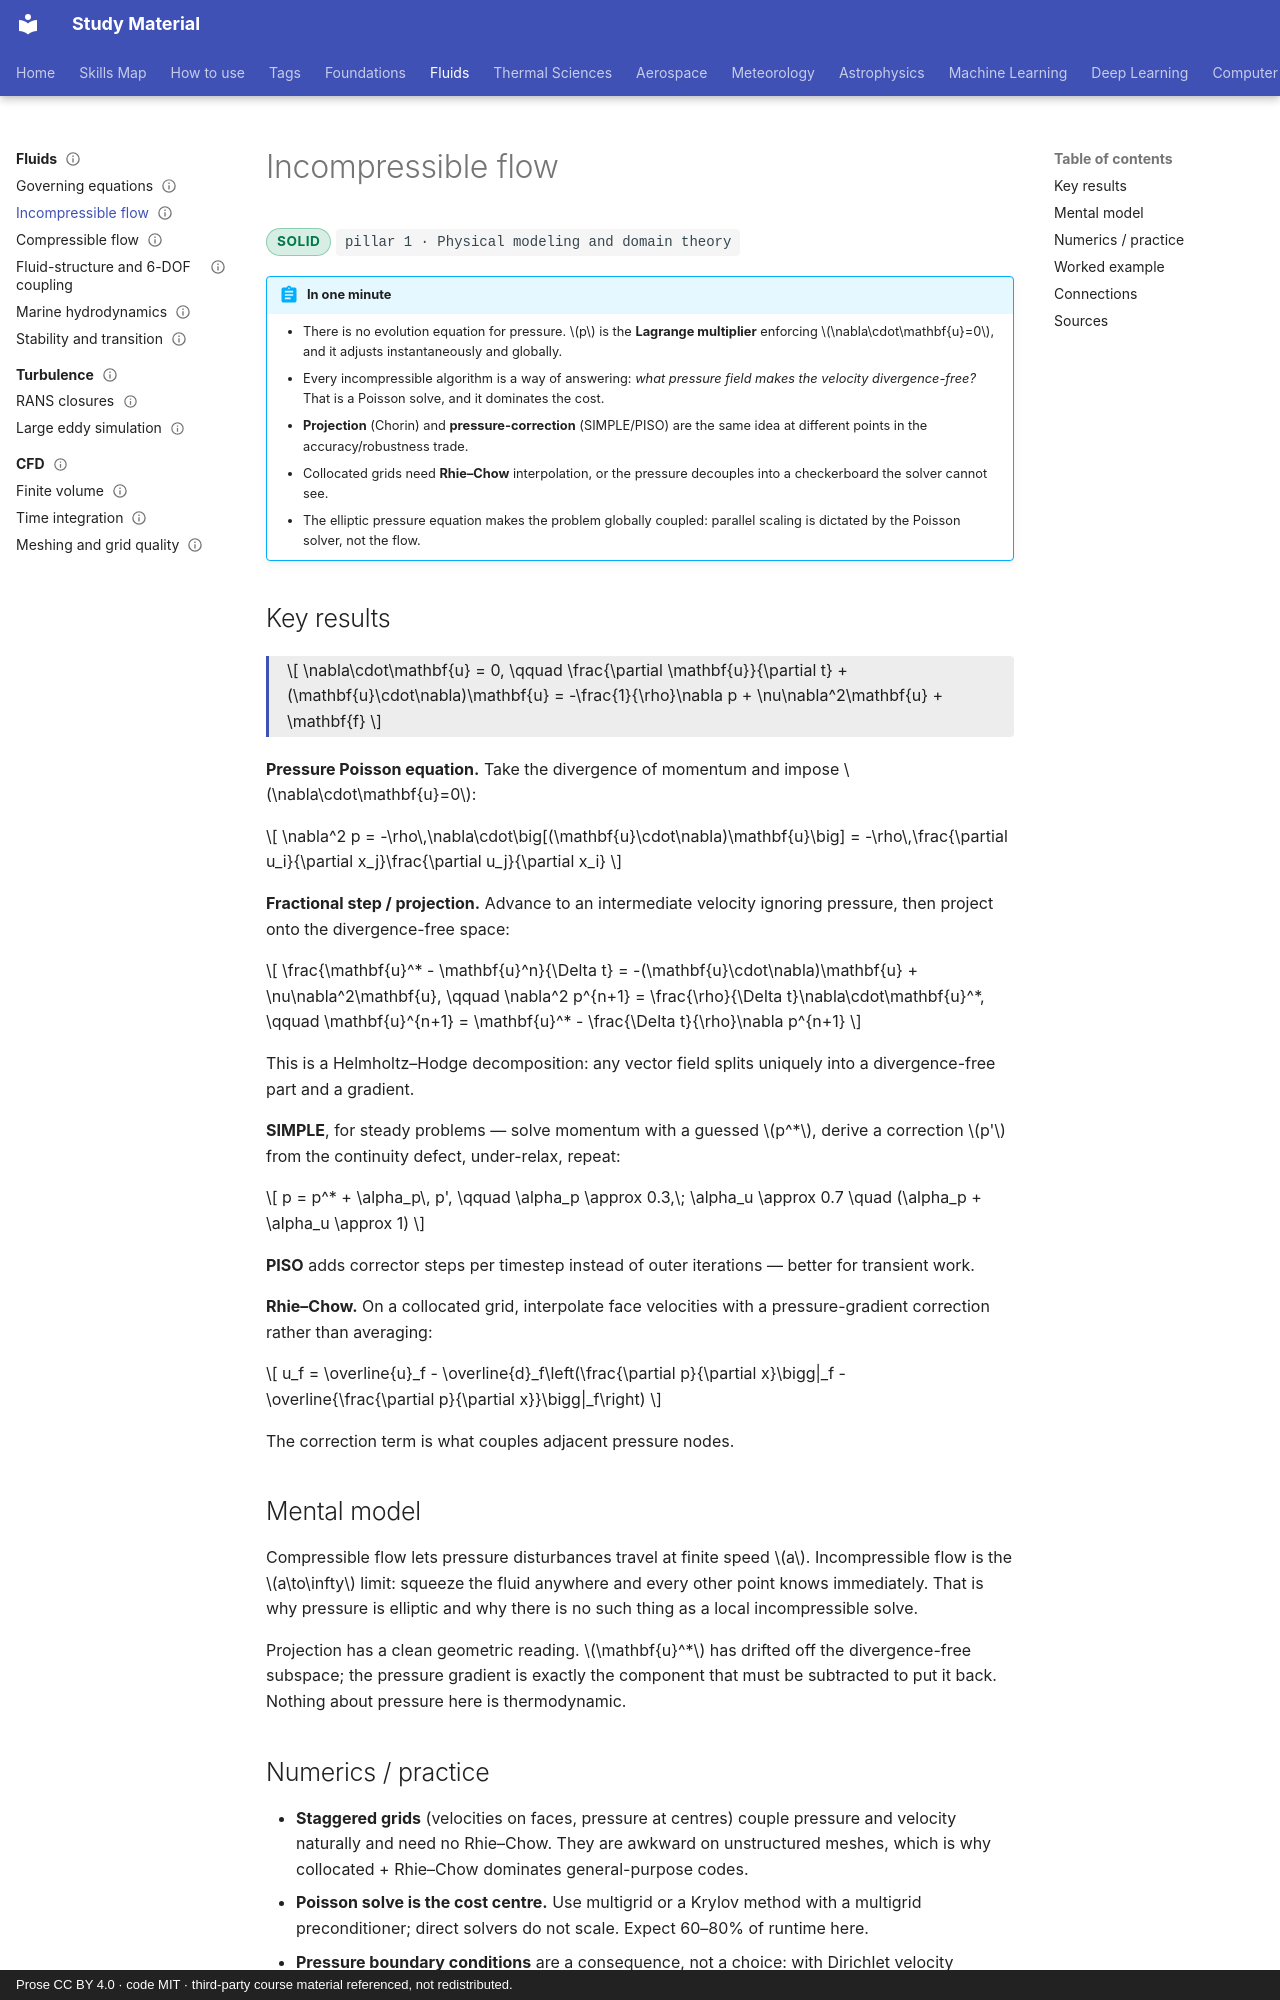

repository: pkjha-aero/StudyMaterial · page: fluids/incompressible/index.html · generator: mkdocs · copyright: Prose CC BY 4.0 · code MIT · third-party course material referenced, not redistributed.

---
title: Incompressible flow
status: solid
tags: [pillar-1, pillar-4, fluids, discretization]
updated: 2026-09-26
---

# Incompressible flow

<span class="status status-solid">solid</span>
<span class="pillar">pillar 1 &middot; Physical modeling and domain theory</span>

!!! abstract "In one minute"
    - There is no evolution equation for pressure. \(p\) is the **Lagrange multiplier** enforcing \(\nabla\cdot\mathbf{u}=0\), and it adjusts instantaneously and globally.
    - Every incompressible algorithm is a way of answering: *what pressure field makes the velocity divergence-free?* That is a Poisson solve, and it dominates the cost.
    - **Projection** (Chorin) and **pressure-correction** (SIMPLE/PISO) are the same idea at different points in the accuracy/robustness trade.
    - Collocated grids need **Rhie–Chow** interpolation, or the pressure decouples into a checkerboard the solver cannot see.
    - The elliptic pressure equation makes the problem globally coupled: parallel scaling is dictated by the Poisson solver, not the flow.

## Key results

<div class="result" markdown>

\[
\nabla\cdot\mathbf{u} = 0,
\qquad
\frac{\partial \mathbf{u}}{\partial t} + (\mathbf{u}\cdot\nabla)\mathbf{u}
= -\frac{1}{\rho}\nabla p + \nu\nabla^2\mathbf{u} + \mathbf{f}
\]

</div>

**Pressure Poisson equation.** Take the divergence of momentum and impose \(\nabla\cdot\mathbf{u}=0\):

\[
\nabla^2 p = -\rho\,\nabla\cdot\big[(\mathbf{u}\cdot\nabla)\mathbf{u}\big]
= -\rho\,\frac{\partial u_i}{\partial x_j}\frac{\partial u_j}{\partial x_i}
\]

**Fractional step / projection.** Advance to an intermediate velocity ignoring pressure, then project onto the divergence-free space:

\[
\frac{\mathbf{u}^* - \mathbf{u}^n}{\Delta t} = -(\mathbf{u}\cdot\nabla)\mathbf{u} + \nu\nabla^2\mathbf{u},
\qquad
\nabla^2 p^{n+1} = \frac{\rho}{\Delta t}\nabla\cdot\mathbf{u}^*,
\qquad
\mathbf{u}^{n+1} = \mathbf{u}^* - \frac{\Delta t}{\rho}\nabla p^{n+1}
\]

This is a Helmholtz–Hodge decomposition: any vector field splits uniquely into a divergence-free part and a gradient.

**SIMPLE**, for steady problems — solve momentum with a guessed \(p^*\), derive a correction \(p'\) from the continuity defect, under-relax, repeat:

\[
p = p^* + \alpha_p\, p',
\qquad
\alpha_p \approx 0.3,\; \alpha_u \approx 0.7 \quad (\alpha_p + \alpha_u \approx 1)
\]

**PISO** adds corrector steps per timestep instead of outer iterations — better for transient work.

**Rhie–Chow.** On a collocated grid, interpolate face velocities with a pressure-gradient correction rather than averaging:

\[
u_f = \overline{u}_f - \overline{d}_f\left(\frac{\partial p}{\partial x}\bigg|_f - \overline{\frac{\partial p}{\partial x}}\bigg|_f\right)
\]

The correction term is what couples adjacent pressure nodes.

## Mental model

Compressible flow lets pressure disturbances travel at finite speed \(a\). Incompressible flow is the \(a\to\infty\) limit: squeeze the fluid anywhere and every other point knows immediately. That is why pressure is elliptic and why there is no such thing as a local incompressible solve.

Projection has a clean geometric reading. \(\mathbf{u}^*\) has drifted off the divergence-free subspace; the pressure gradient is exactly the component that must be subtracted to put it back. Nothing about pressure here is thermodynamic.
